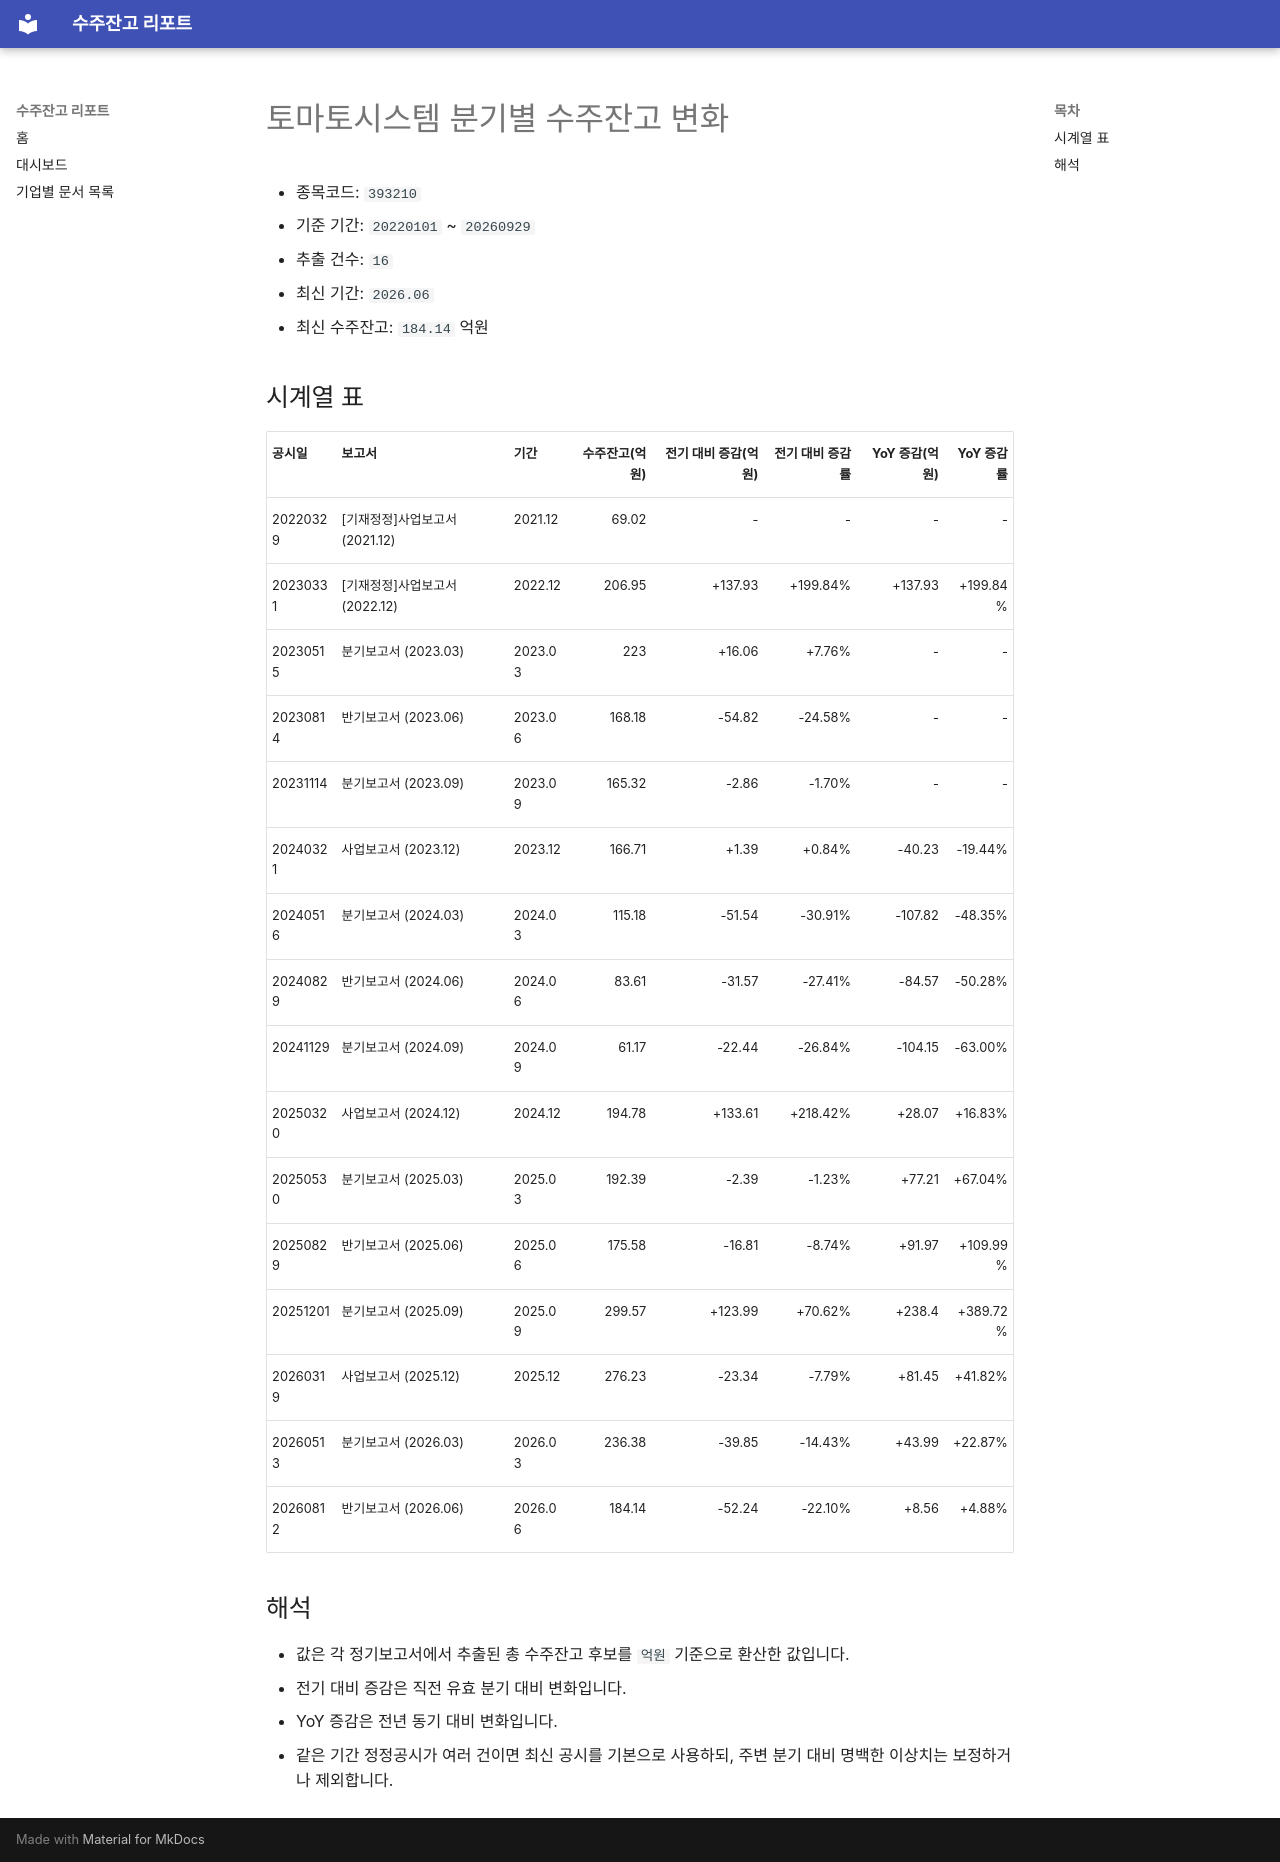

repository: agent-jaden/order-backlog-dashboard · page: companies/토마토시스템_수주잔고(393210)/index.html · generator: mkdocs

# 토마토시스템 분기별 수주잔고 변화

- 종목코드: `393210`
- 기준 기간: `20220101` ~ `20260929`
- 추출 건수: `16`
- 최신 기간: `2026.06`
- 최신 수주잔고: `184.14` 억원

## 시계열 표

| 공시일 | 보고서 | 기간 | 수주잔고(억원) | 전기 대비 증감(억원) | 전기 대비 증감률 | YoY 증감(억원) | YoY 증감률 |
| --- | --- | --- | ---: | ---: | ---: | ---: | ---: |
| 20220329 | [기재정정]사업보고서 (2021.12) | 2021.12 | 69.02 | - | - | - | - |
| 20230331 | [기재정정]사업보고서 (2022.12) | 2022.12 | 206.95 | +137.93 | +199.84% | +137.93 | +199.84% |
| 20230515 | 분기보고서 (2023.03) | 2023.03 | 223 | +16.06 | +7.76% | - | - |
| 20230814 | 반기보고서 (2023.06) | 2023.06 | 168.18 | -54.82 | -24.58% | - | - |
| 20231114 | 분기보고서 (2023.09) | 2023.09 | 165.32 | -2.86 | -1.70% | - | - |
| 20240321 | 사업보고서 (2023.12) | 2023.12 | 166.71 | +1.39 | +0.84% | -40.23 | -19.44% |
| 20240516 | 분기보고서 (2024.03) | 2024.03 | 115.18 | -51.54 | -30.91% | -107.82 | -48.35% |
| 20240829 | 반기보고서 (2024.06) | 2024.06 | 83.61 | -31.57 | -27.41% | -84.57 | -50.28% |
| 20241129 | 분기보고서 (2024.09) | 2024.09 | 61.17 | -22.44 | -26.84% | -104.15 | -63.00% |
| 20250320 | 사업보고서 (2024.12) | 2024.12 | 194.78 | +133.61 | +218.42% | +28.07 | +16.83% |
| 20250530 | 분기보고서 (2025.03) | 2025.03 | 192.39 | -2.39 | -1.23% | +77.21 | +67.04% |
| 20250829 | 반기보고서 (2025.06) | 2025.06 | 175.58 | -16.81 | -8.74% | +91.97 | +109.99% |
| 20251201 | 분기보고서 (2025.09) | 2025.09 | 299.57 | +123.99 | +70.62% | +238.4 | +389.72% |
| 20260319 | 사업보고서 (2025.12) | 2025.12 | 276.23 | -23.34 | -7.79% | +81.45 | +41.82% |
| 20260513 | 분기보고서 (2026.03) | 2026.03 | 236.38 | -39.85 | -14.43% | +43.99 | +22.87% |
| 20260812 | 반기보고서 (2026.06) | 2026.06 | 184.14 | -52.24 | -22.10% | +8.56 | +4.88% |

## 해석

- 값은 각 정기보고서에서 추출된 총 수주잔고 후보를 `억원` 기준으로 환산한 값입니다.
- 전기 대비 증감은 직전 유효 분기 대비 변화입니다.
- YoY 증감은 전년 동기 대비 변화입니다.
- 같은 기간 정정공시가 여러 건이면 최신 공시를 기본으로 사용하되, 주변 분기 대비 명백한 이상치는 보정하거나 제외합니다.
